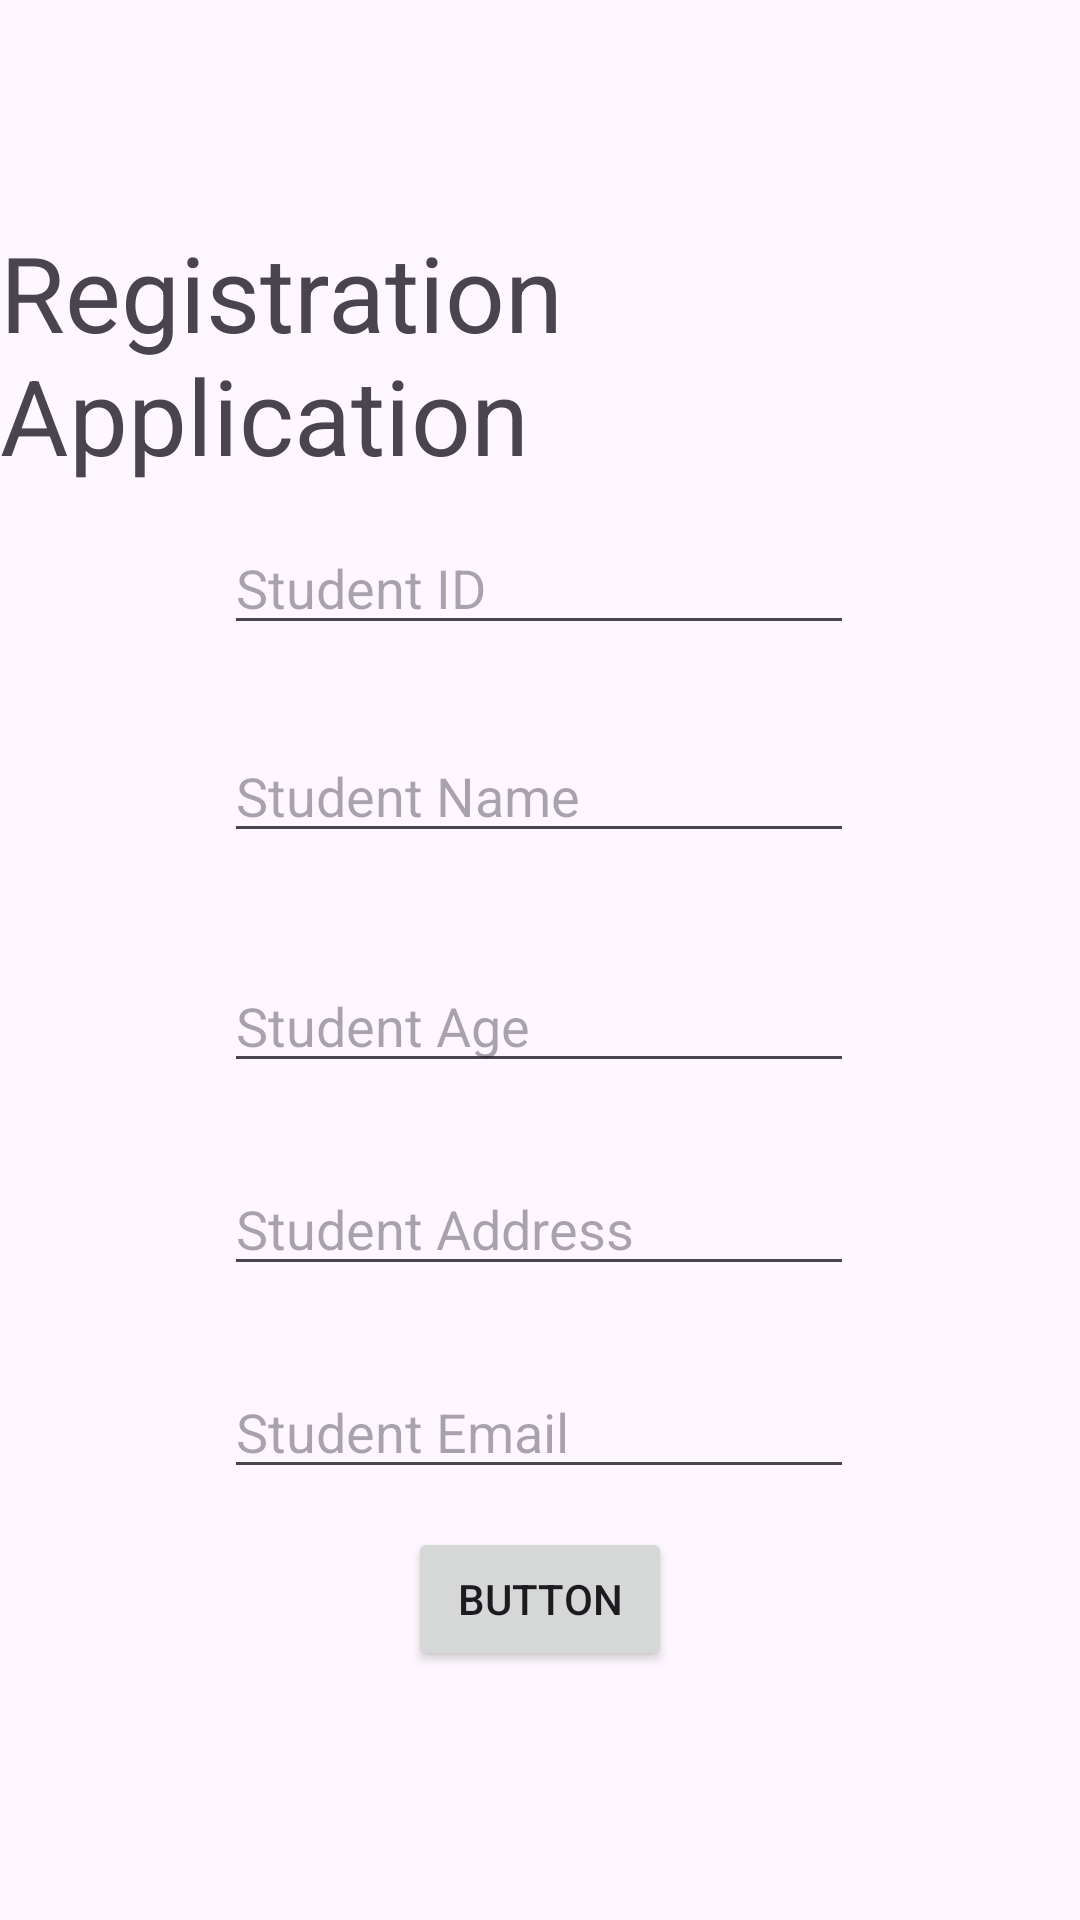

This screen was rendered from an Android layout file. Write that file and the resources it references.
<!-- AndroidManifest.xml: application theme Theme.FireBaseDemo -->
<!-- res/layout/activity_main.xml -->
<?xml version="1.0" encoding="utf-8"?>
<androidx.constraintlayout.widget.ConstraintLayout xmlns:android="http://schemas.android.com/apk/res/android"
    xmlns:app="http://schemas.android.com/apk/res-auto"
    xmlns:tools="http://schemas.android.com/tools"
    android:layout_width="match_parent"
    android:layout_height="match_parent"
    tools:context=".MainActivity">

    <TextView
        android:id="@+id/heading"
        android:layout_width="wrap_content"
        android:layout_height="wrap_content"
        android:text="Registration Application"
        android:textSize="35dp"
        app:layout_constraintBottom_toBottomOf="parent"
        app:layout_constraintEnd_toEndOf="parent"
        app:layout_constraintHorizontal_bias="0.498"
        app:layout_constraintStart_toStartOf="parent"
        app:layout_constraintTop_toTopOf="parent"
        app:layout_constraintVertical_bias="0.134" />

    <EditText
        android:id="@+id/studentId"
        android:layout_width="wrap_content"
        android:layout_height="wrap_content"
        android:ems="10"
        android:inputType="text"
        android:hint="Student ID"
        app:layout_constraintBottom_toBottomOf="parent"
        app:layout_constraintEnd_toEndOf="parent"
        app:layout_constraintHorizontal_bias="0.497"
        app:layout_constraintStart_toStartOf="parent"
        app:layout_constraintTop_toTopOf="parent"
        app:layout_constraintVertical_bias="0.29" />

    <EditText
        android:id="@+id/studentName"
        android:layout_width="wrap_content"
        android:layout_height="wrap_content"
        android:ems="10"
        android:inputType="text"
        android:hint="Student Name"
        app:layout_constraintBottom_toBottomOf="parent"
        app:layout_constraintEnd_toEndOf="parent"
        app:layout_constraintHorizontal_bias="0.497"
        app:layout_constraintStart_toStartOf="parent"
        app:layout_constraintTop_toTopOf="parent"
        app:layout_constraintVertical_bias="0.406" />

    <EditText
        android:id="@+id/studentAge"
        android:layout_width="wrap_content"
        android:layout_height="wrap_content"
        android:ems="10"
        android:inputType="text"
        android:hint="Student Age"
        app:layout_constraintBottom_toBottomOf="parent"
        app:layout_constraintEnd_toEndOf="parent"
        app:layout_constraintHorizontal_bias="0.497"
        app:layout_constraintStart_toStartOf="parent"
        app:layout_constraintTop_toTopOf="parent"
        app:layout_constraintVertical_bias="0.534" />

    <EditText
        android:id="@+id/studentAddress"
        android:layout_width="wrap_content"
        android:layout_height="wrap_content"
        android:ems="10"
        android:inputType="text"
        android:hint="Student Address"
        app:layout_constraintBottom_toBottomOf="parent"
        app:layout_constraintEnd_toEndOf="parent"
        app:layout_constraintHorizontal_bias="0.497"
        app:layout_constraintStart_toStartOf="parent"
        app:layout_constraintTop_toTopOf="parent"
        app:layout_constraintVertical_bias="0.647" />

    <EditText
        android:id="@+id/studentEmail"
        android:layout_width="wrap_content"
        android:layout_height="wrap_content"
        android:ems="10"
        android:inputType="textEmailAddress"
        android:hint="Student Email"
        app:layout_constraintBottom_toBottomOf="parent"
        app:layout_constraintEnd_toEndOf="parent"
        app:layout_constraintHorizontal_bias="0.497"
        app:layout_constraintStart_toStartOf="parent"
        app:layout_constraintTop_toTopOf="parent"
        app:layout_constraintVertical_bias="0.76" />

    <Button
        android:id="@+id/button"
        android:layout_width="wrap_content"
        android:layout_height="wrap_content"
        android:text="Button"
        app:layout_constraintBottom_toBottomOf="parent"
        app:layout_constraintEnd_toEndOf="parent"
        app:layout_constraintStart_toStartOf="parent"
        app:layout_constraintTop_toTopOf="parent"
        app:layout_constraintVertical_bias="0.86" />
</androidx.constraintlayout.widget.ConstraintLayout>
<!-- resources referenced by this layout -->
<resources>
  <style name="Theme.FireBaseDemo" parent="Base.Theme.FireBaseDemo" />
  <style name="Base.Theme.FireBaseDemo" parent="Theme.Material3.DayNight.NoActionBar">
          
          
      </style>
</resources>
